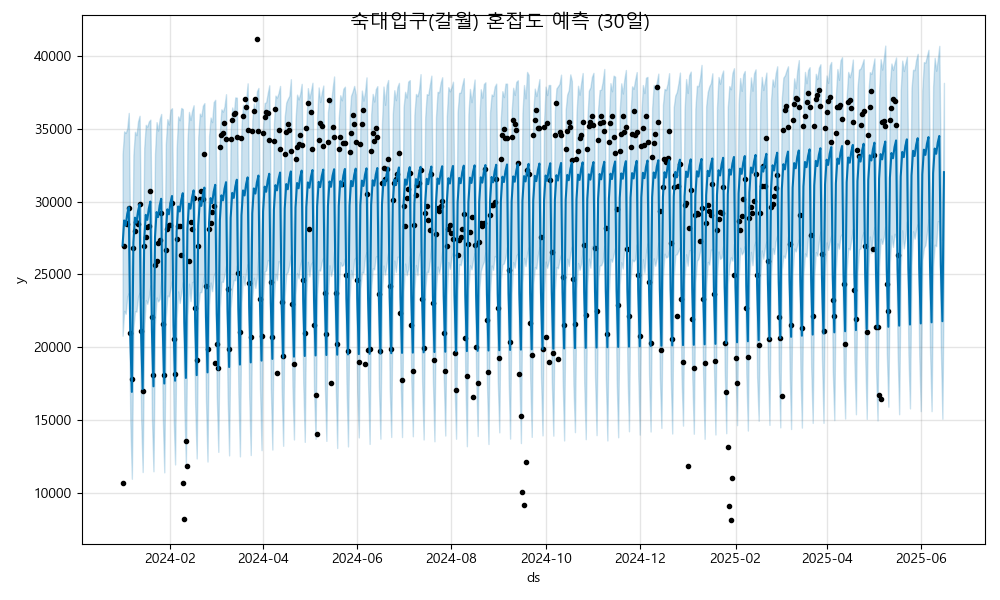

Values plotted in this chart, from the file beside it:
ds, yhat, yhat_lower, yhat_upper
2024-01-01, 26995, 20789, 33260
2024-01-02, 28711, 22494, 34831
2024-01-03, 28366, 22299, 34721
2024-01-04, 29152, 23468, 35021
2024-01-05, 29623, 23722, 36100
2024-01-06, 20765, 14866, 26829
2024-01-07, 16928, 10963, 22677
2024-01-08, 27187, 21329, 33191
2024-01-09, 28903, 22469, 34799
2024-01-10, 28557, 22449, 34572
2024-01-11, 29343, 23432, 35516
2024-01-12, 29815, 23739, 35901
2024-01-13, 20957, 15134, 27132
2024-01-14, 17120, 11423, 23382
2024-01-15, 27378, 21284, 33669
2024-01-16, 29095, 23242, 35277
2024-01-17, 28749, 22981, 35157
2024-01-18, 29535, 23461, 35513
2024-01-19, 30007, 24243, 35638
2024-01-20, 21149, 15158, 26880
2024-01-21, 17312, 11474, 23550
2024-01-22, 27570, 21562, 33301
2024-01-23, 29287, 23417, 35465
2024-01-24, 28941, 23141, 34884
2024-01-25, 29727, 23318, 35673
2024-01-26, 30199, 24725, 36028
2024-01-27, 21341, 15323, 27535
2024-01-28, 17504, 11401, 23995
2024-01-29, 27762, 22033, 33967
2024-01-30, 29479, 23551, 35672
2024-01-31, 29133, 23489, 35297
2024-02-01, 29919, 24030, 36313
2024-02-02, 30391, 24613, 36423
2024-02-03, 21533, 15360, 27461
2024-02-04, 17695, 11944, 23664
2024-02-05, 27954, 21992, 33667
2024-02-06, 29671, 23833, 35857
2024-02-07, 29325, 23040, 35595
2024-02-08, 30111, 23736, 36441
2024-02-09, 30583, 24472, 36362
2024-02-10, 21724, 15815, 27436
2024-02-11, 17887, 11875, 23544
2024-02-12, 28146, 22111, 34167
2024-02-13, 29862, 24364, 36167
2024-02-14, 29517, 23166, 35617
2024-02-15, 30303, 24466, 36248
2024-02-16, 30774, 24503, 36627
2024-02-17, 21916, 16121, 28095
2024-02-18, 18079, 12356, 23544
2024-02-19, 28338, 22708, 34432
2024-02-20, 30054, 23778, 36055
2024-02-21, 29708, 23783, 35873
2024-02-22, 30494, 24404, 36595
2024-02-23, 30966, 25011, 36772
2024-02-24, 22108, 16366, 28051
2024-02-25, 18271, 12145, 24448
2024-02-26, 28529, 22895, 34499
2024-02-27, 30246, 24445, 35782
2024-02-28, 29900, 23851, 35465
2024-02-29, 30686, 24919, 36838
... 473 more rows
